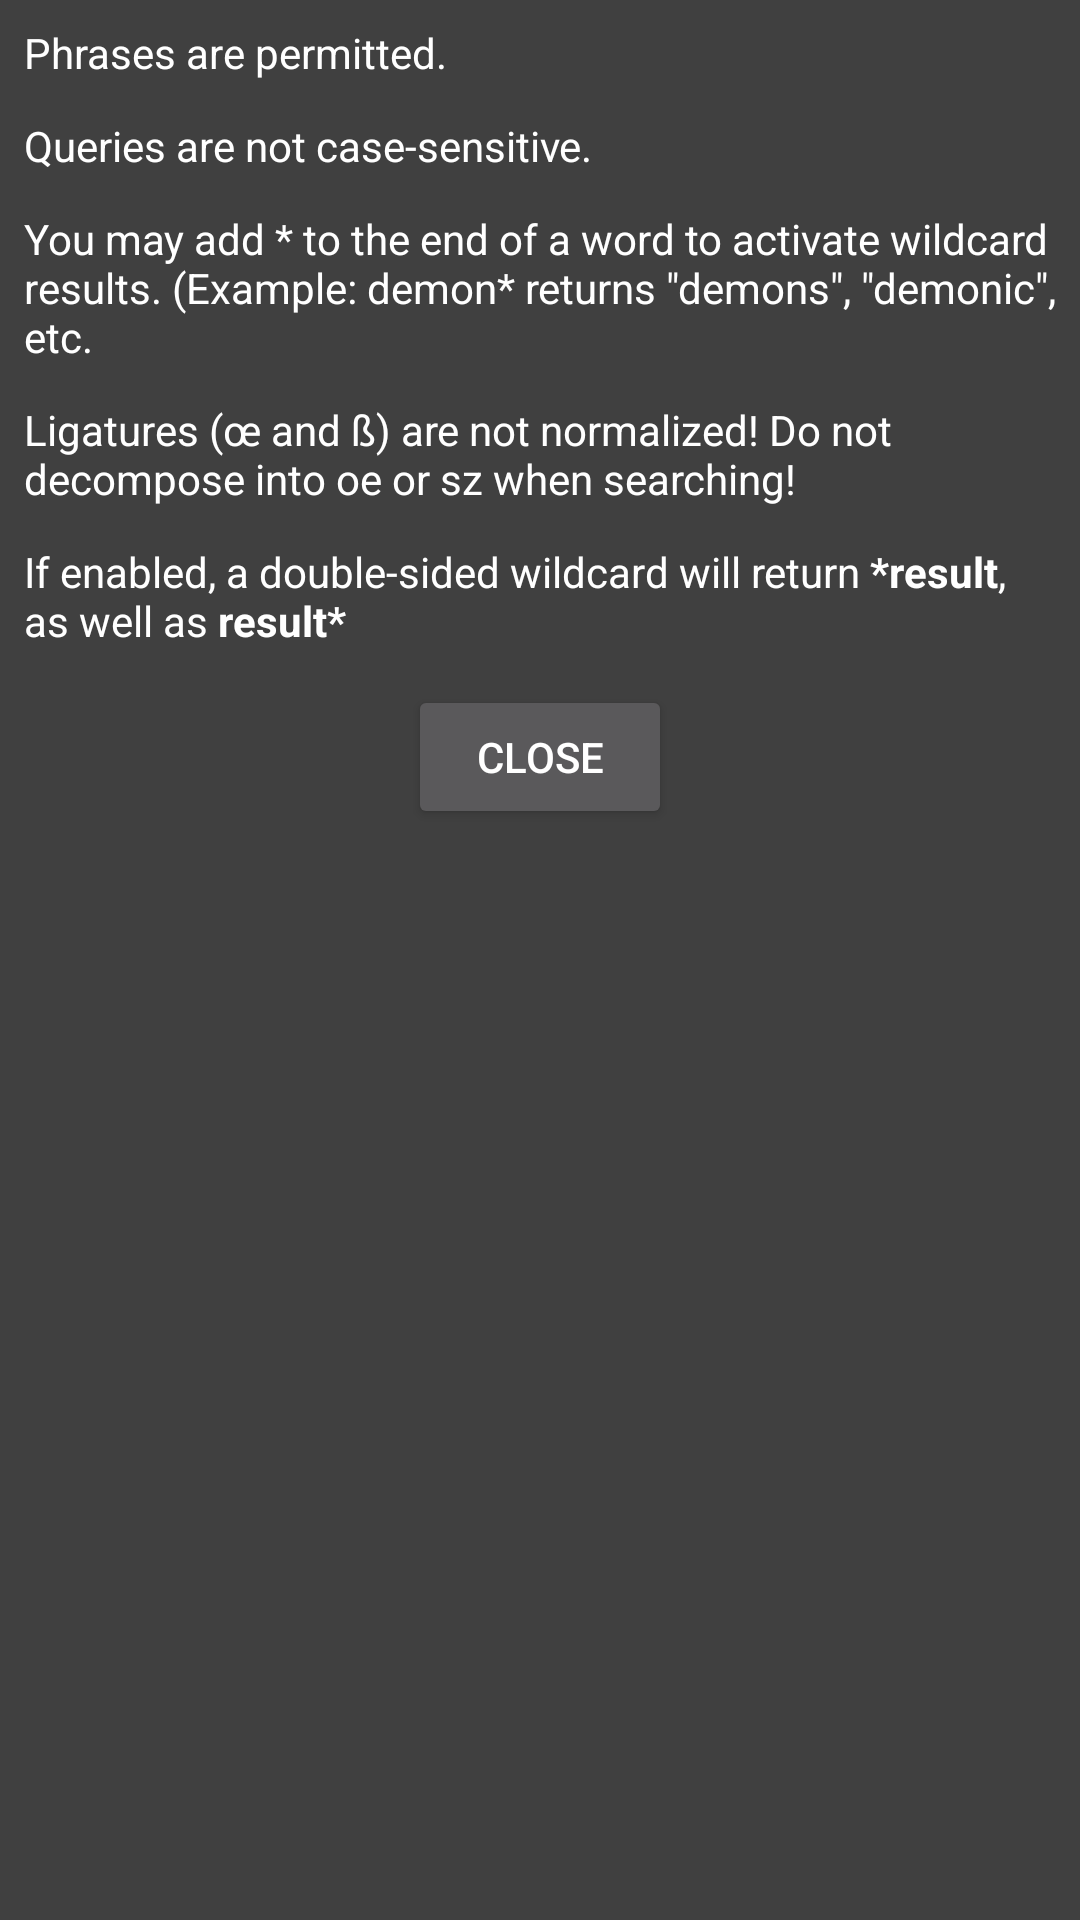

Reconstruct the res/layout file that produces this screen, plus the resources it refers to.
<!-- AndroidManifest.xml: application theme LegendsTheme -->
<!-- res/layout/popup_search_info_layout.xml -->
<?xml version="1.0" encoding="utf-8"?>
<LinearLayout xmlns:android="http://schemas.android.com/apk/res/android"
    android:layout_width="match_parent"
    android:layout_height="wrap_content"
    android:layout_margin="16dp"
    android:padding="8dp"
    android:orientation="vertical"
    android:background="@color/backgroundAccent">

    <TextView
        android:layout_width="wrap_content"
        android:layout_height="wrap_content"
        android:layout_marginBottom="12dp"
        android:text="@string/popup_phrases_permitted"
        android:textColor="@android:color/white" />

    <TextView
        android:layout_width="wrap_content"
        android:layout_height="wrap_content"
        android:layout_marginBottom="12dp"
        android:textColor="@android:color/white"
        android:text="@string/popup_no_case" />

    <TextView
        android:layout_width="wrap_content"
        android:layout_height="wrap_content"
        android:layout_marginBottom="12dp"
        android:textColor="@android:color/white"
        android:text="@string/popup_wildcard" />

    <TextView
        android:layout_width="wrap_content"
        android:layout_height="wrap_content"
        android:layout_marginBottom="12dp"
        android:textColor="@android:color/white"
        android:text="@string/popup_ligatures" />

    <TextView
        android:layout_width="wrap_content"
        android:layout_height="wrap_content"
        android:layout_marginBottom="12dp"
        android:textColor="@android:color/white"
        android:text="@string/popup_doubleWildcards" />

    <Button
        android:id="@+id/popup_button_dismiss"
        android:layout_width="wrap_content"
        android:layout_height="wrap_content"
        android:layout_gravity="center_horizontal"
        android:text="@string/popup_close"/>

</LinearLayout>
<!-- resources referenced by this layout -->
<resources>
  <color name="backgroundAccent">#404040</color>
  <string name="popup_close">Close</string>
  <string name="popup_doubleWildcards">If enabled, a double-sided wildcard will return <b>*result</b>, as well as <b>result*</b></string>
  <string name="popup_ligatures">Ligatures (œ and ß) are not normalized! Do not decompose into oe or sz when searching!</string>
  <string name="popup_no_case">Queries are not case-sensitive.</string>
  <string name="popup_phrases_permitted">Phrases are permitted.</string>
  <string name="popup_wildcard">You may add * to the end of a word to activate wildcard results. (Example: demon* returns \"demons\", \"demonic\", etc.</string>
  <style name="LegendsTheme" parent="Base.Theme.AppCompat">
          
          <item name="colorPrimary">@color/colorPrimary</item>
          <item name="colorPrimaryDark">@color/colorPrimaryDark</item>
          <item name="colorAccent">@color/colorAccent</item>
          
          <item name="windowActionBar">false</item>
          <item name="windowNoTitle">true</item>
      </style>
  <color name="colorPrimary">#58150F</color>
  <color name="colorPrimaryDark">#2D1211</color>
  <color name="colorAccent">#AF6D66</color>
</resources>
